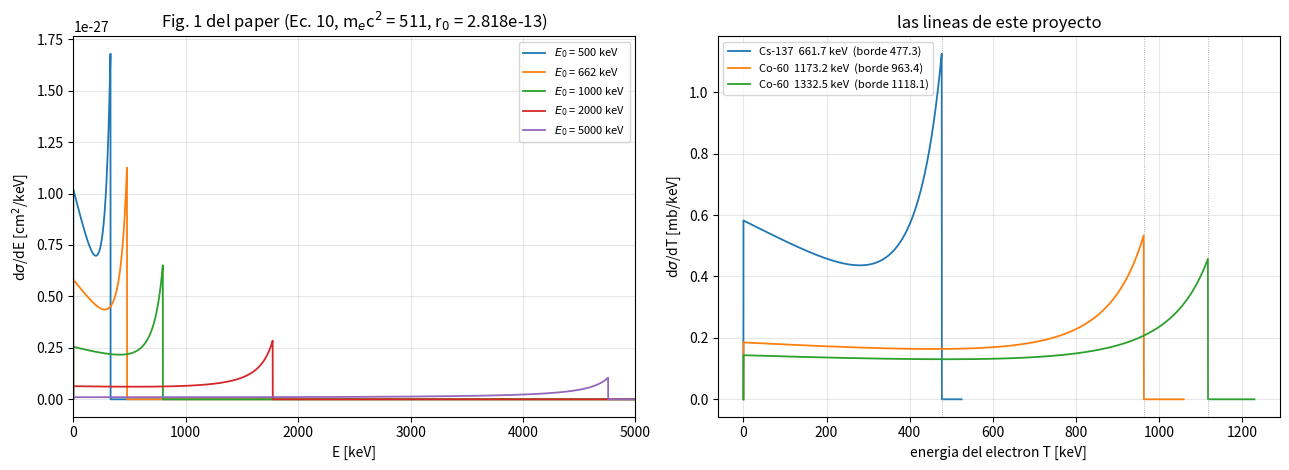

Recreate this plot in Python. (Note: this script raises an exception after producing the figure.)
"""
Etapa 4 — el borde Compton y la forma teorica del continuo (paper, Ec. 1, 2, 10).

    python desde_cero/fisica.py

Que resuelve esta etapa
-----------------------
Nada del detector: solo que espectro de energia le deja a un ELECTRON LIBRE Y
QUIETO un foton de energia E_gamma que le hace scattering Compton. Es la
"plantilla" del paper: la forma que despues se lleva al eje medido (Etapa 5),
se compara contra el dato (6) y se ajusta (7).

Por que alcanza con electrones libres en un centellador plastico: el plastico
es carbono e hidrogeno (Z = 6 y 1). La energia de ligadura de sus electrones
es de decenas de eV, contra cientos de keV del foton, y el efecto fotoelectrico
(que va como Z^4-5) es 1e-4 veces el Compton a 662 keV. Por eso no hay
fotopico y el borde Compton es lo unico que se puede usar para calibrar.

Lo que hay aca
--------------
* `e_max`         Ec. 1 CORREGIDA: energia maxima del electron (el borde).
* `e_max_impresa` Ec. 1 como esta IMPRESA en el paper: da otra cosa.
* `dsigma_domega` Ec. 2: Klein-Nishina en angulo solido.
* `dsigma_de`     Ec. 10: la misma seccion eficaz en energia del electron.
* `dsigma_de_jacobiano`  Ec. 10 obtenida de la Ec. 2 a mano, via el
                  jacobiano. Existe para comprobar la Ec. 10.
* `sigma_total_*` la seccion eficaz total, integrando cada forma por su
                  variable y con la formula cerrada. Las tres tienen que dar
                  lo mismo.
* `FUENTES`       las lineas gamma de Cs-137 y Co-60.
"""

import numpy as np

# ------------------------------------------------------------- constantes ----
# CODATA 2018. El paper no da m_e c^2 y usa r0 ~ 2.818e-15 m; replica_paper
# usa 511 y 2.818e-13 porque con esos redibuja la Fig. 1 al digito. Para los
# bordes da igual (477.34 con los dos); para compararse con replica_paper se
# le pasan estas constantes.
M_E = 510.99895          # m_e c^2 [keV]
R0 = 2.8179403262e-13    # radio clasico del electron [cm]
BARN = 1e-24             # [cm^2]

# Lineas gamma: (energia [keV], fotones por desintegracion). Valores de
# ENSDF (NNDC). Del Co-60 importa que las dos lineas salen casi siempre
# JUNTAS y con la misma intensidad: los dos bordes pesan lo mismo, y eso es lo
# que la plantilla de dos bordes tiene que respetar.
FUENTES = {
    "Cs-137": ((661.657, 0.8510),),
    "Co-60": ((1173.228, 0.9985), (1332.492, 0.999826)),
}


# --------------------------------------------------------------------------
# Ec. 1 — el borde
# --------------------------------------------------------------------------
def e_max(e_gamma, mec2=M_E):
    """
    Energia maxima que el foton le puede dar al electron [keV].

    Cinematica (conservar energia y momento en el choque foton-electron):
    el foton sale con

        E' = E_gamma / (1 + alpha (1 - cos theta)),   alpha = E_gamma / m_e c^2

    y el electron se lleva T = E_gamma - E'. T es maxima cuando E' es minima,
    o sea con el foton rebotando hacia atras (theta = 180 grados, cos = -1):

        E'_min = E_gamma / (1 + 2 alpha)
        T_max  = E_gamma - E'_min = E_gamma * 2 alpha / (1 + 2 alpha)

    Esa T_max es el borde Compton.
    """
    e = np.asarray(e_gamma, float)
    a = e / mec2
    return 2.0 * a * e / (1.0 + 2.0 * a)


def e_max_impresa(e_gamma, mec2=M_E):
    """
    La Ec. 1 como esta IMPRESA: E_gamma / (1 + 2 alpha). Es E'_min, la energia
    del FOTON retrodispersado, no la del electron (le falta el 2 alpha del
    numerador). Para Cs-137 da 184.3 keV; la propia Fig. 3 del paper rotula el
    borde en 477. Se conserva para mostrar la errata con numeros.
    """
    e = np.asarray(e_gamma, float)
    return e / (1.0 + 2.0 * e / mec2)


# --------------------------------------------------------------------------
# Ec. 2 — Klein-Nishina en angulo
# --------------------------------------------------------------------------
def dsigma_domega(theta, e_gamma, mec2=M_E, r0=R0):
    """
    Ec. 2: dsigma/dOmega [cm^2/sr] para un foton de `e_gamma` que sale a
    `theta` [rad] de su direccion original, sobre un electron libre en reposo.

    Con P = E'/E_gamma = 1 / (1 + alpha (1 - cos theta)):

        dsigma/dOmega = r0^2/2 * P^2 * (P + 1/P - sin^2 theta)

    que es la forma de la Ec. 2 del paper reescrita. Limite de baja energia
    (alpha -> 0, P -> 1): r0^2 (1 + cos^2 theta)/2, el scattering de Thomson
    de una onda electromagnetica clasica sobre una carga libre.
    """
    c = np.cos(np.asarray(theta, float))
    P = 1.0 / (1.0 + (e_gamma / mec2) * (1.0 - c))
    return 0.5 * r0 ** 2 * P ** 2 * (P + 1.0 / P - (1.0 - c ** 2))


# --------------------------------------------------------------------------
# Ec. 10 — Klein-Nishina en energia del electron
# --------------------------------------------------------------------------
def dsigma_de(e_e, e_gamma, mec2=M_E, r0=R0):
    """
    Ec. 10: dsigma/dT [cm^2/keV], T = energia cinetica del electron.

        dsigma/dT = pi r0^2 / (alpha^2 m_e c^2) *
                    [ 2 + (T/(E-T))^2 ( 1/alpha^2 + (E-T)/E - 2(E-T)/(alpha T) ) ]

    con E = E_gamma. Cero fuera de 0 < T <= e_max: por encima del borde no hay
    angulo que lleve ahi, y ese corte es el escalon que el detector despues
    borronea.

    DE DONDE SALE (el jacobiano). La Ec. 2 reparte la seccion eficaz en angulo;
    el detector mide energia. Cada angulo theta da UNA energia T(theta), asi
    que la probabilidad que cae en dOmega es la que cae en el dT
    correspondiente:

        dsigma/dT = dsigma/dOmega * |dOmega/dT|

    Por simetria alrededor del haz, dOmega = 2 pi d(cos theta). Y de la
    cinematica de `e_max`, con c = cos theta:

        E' = E / (1 + alpha (1 - c))
        dE'/dc = E alpha / (1 + alpha (1 - c))^2 = alpha E'^2 / E = E'^2 / m_e c^2
        T = E - E'   =>   |dT/dc| = |dE'/dc| = E'^2 / m_e c^2

    Entonces

        dsigma/dT = 2 pi (m_e c^2 / E'^2) * dsigma/dOmega(theta(T))

    con E' = E - T y cos theta = 1 - m_e c^2 (1/E' - 1/E). Sustituyendo la
    Ec. 2 y simplificando sale la expresion de arriba. `dsigma_de_jacobiano`
    hace este camino numericamente, sin simplificar, para comprobarlo.

    Que forma tiene: casi plana a T baja (el "plateau Compton"), sube hacia el
    borde porque cerca de 180 grados muchos angulos dan casi la misma T (el
    jacobiano crece), y cae a cero de golpe en e_max.
    """
    T = np.asarray(e_e, float)
    a = e_gamma / mec2
    y = np.zeros_like(T)
    ok = (T > 0.0) & (T <= e_max(e_gamma, mec2))
    t = T[ok]
    s = e_gamma - t                         # energia del foton dispersado
    y[ok] = (np.pi * r0 ** 2 / (a ** 2 * mec2)
             * (2.0 + (t / s) ** 2 * (1.0 / a ** 2 + s / e_gamma
                                      - 2.0 * s / (a * t))))
    return y


def dsigma_de_jacobiano(e_e, e_gamma, mec2=M_E, r0=R0):
    """La Ec. 10 obtenida de la Ec. 2 por el jacobiano, sin simplificar."""
    T = np.asarray(e_e, float)
    y = np.zeros_like(T)
    ok = (T > 0.0) & (T <= e_max(e_gamma, mec2))
    ep = e_gamma - T[ok]
    c = 1.0 - mec2 * (1.0 / ep - 1.0 / e_gamma)
    theta = np.arccos(np.clip(c, -1.0, 1.0))
    y[ok] = 2.0 * np.pi * (mec2 / ep ** 2) * dsigma_domega(theta, e_gamma, mec2, r0)
    return y


# --------------------------------------------------------------------------
# Seccion eficaz total, tres caminos
# --------------------------------------------------------------------------
def sigma_total_angulo(e_gamma, mec2=M_E, r0=R0):
    """Integral de la Ec. 2 sobre la esfera: 2 pi * int dsigma/dOmega d(cos)."""
    from scipy.integrate import quad
    f = lambda c: dsigma_domega(np.arccos(c), e_gamma, mec2, r0)   # noqa: E731
    return 2.0 * np.pi * quad(f, -1.0, 1.0, epsabs=0, epsrel=1e-12)[0]


def sigma_total_energia(e_gamma, mec2=M_E, r0=R0):
    """Integral de la Ec. 10 en energia del electron, de 0 a e_max."""
    from scipy.integrate import quad
    f = lambda t: dsigma_de(np.array([t]), e_gamma, mec2, r0)[0]  # noqa: E731
    return quad(f, 0.0, float(e_max(e_gamma, mec2)), epsabs=0, epsrel=1e-12,
                limit=200)[0]


def sigma_total_cerrada(e_gamma, mec2=M_E, r0=R0):
    """
    Formula cerrada de Klein-Nishina (Evans, The Atomic Nucleus, cap. 23):

      sigma = 2 pi r0^2 { (1+a)/a^2 [ 2(1+a)/(1+2a) - ln(1+2a)/a ]
                          + ln(1+2a)/(2a) - (1+3a)/(1+2a)^2 }

    Para a -> 0 tiende a la de Thomson, 8 pi r0^2 / 3 = 0.6652 b, pero
    evaluada tal cual a `a` chico pierde precision por cancelacion (restas de
    numeros casi iguales, divididas por a^2): medido contra la integral en
    angulo, el error relativo es 8e-8 a 10 eV, 4e-5 a 1 eV y 30 % a 0.01 eV.
    A las energias de este proyecto (cientos de keV) es exacta a 1e-11.
    """
    a = e_gamma / mec2
    L = np.log1p(2.0 * a)
    return 2.0 * np.pi * r0 ** 2 * ((1 + a) / a ** 2 * (2 * (1 + a) / (1 + 2 * a) - L / a)
                                    + L / (2 * a) - (1 + 3 * a) / (1 + 2 * a) ** 2)


def sigma_thomson(r0=R0):
    """8 pi r0^2 / 3: el limite clasico, sin retroceso del electron."""
    return 8.0 * np.pi * r0 ** 2 / 3.0


# --------------------------------------------------------------------------
# Demo: la Fig. 1 del paper y nuestras tres lineas
# --------------------------------------------------------------------------
def _demo():
    import os
    import matplotlib
    matplotlib.use("Agg")
    import matplotlib.pyplot as plt

    print("  Ec. 1: el borde Compton")
    print("  %-8s %10s   %12s   %12s" % ("fuente", "E_gamma", "E_max (bien)",
                                         "Ec.1 impresa"))
    for f, lineas in FUENTES.items():
        for eg, _ in lineas:
            print("  %-8s %10.3f   %12.2f   %12.2f"
                  % (f, eg, e_max(eg), e_max_impresa(eg)))
    eg1, eg2 = (e for e, _ in FUENTES["Co-60"])
    print("  Co-60: separacion entre BORDES %.1f keV, entre LINEAS %.1f keV"
          % (e_max(eg2) - e_max(eg1), eg2 - eg1))

    print()
    print("  seccion eficaz total [b]: por angulo / por energia / cerrada")
    for eg in (500.0, 661.657, 1000.0, 1173.228, 1332.492, 2000.0):
        print("  %9.3f keV   %.6f   %.6f   %.6f"
              % (eg, sigma_total_angulo(eg) / BARN, sigma_total_energia(eg) / BARN,
                 sigma_total_cerrada(eg) / BARN))
    print("  Thomson: %.6f b" % (sigma_thomson() / BARN))

    fig, ejes = plt.subplots(1, 2, figsize=(13, 4.8))
    ax = ejes[0]
    E = np.linspace(0.0, 5000.0, 40001)
    for e0 in (500.0, 662.0, 1000.0, 2000.0, 5000.0):
        # con las constantes del paper, para comparar al digito con su Fig. 1
        ax.plot(E, dsigma_de(E, e0, mec2=511.0, r0=2.818e-13),
                lw=1.3, label="$E_0$ = %g keV" % e0)
    ax.set(xlabel="E [keV]", ylabel=r"d$\sigma$/dE [cm$^2$/keV]", xlim=(0, 5000),
           title="Fig. 1 del paper (Ec. 10, m$_e$c$^2$ = 511, r$_0$ = 2.818e-13)")
    ax = ejes[1]
    for f, lineas in FUENTES.items():
        for eg, _ in lineas:
            T = np.linspace(0.0, 1.1 * e_max(eg), 4000)
            ax.plot(T, dsigma_de(T, eg) / BARN * 1e3, lw=1.3,
                    label="%s  %.1f keV  (borde %.1f)" % (f, eg, e_max(eg)))
            ax.axvline(e_max(eg), color="0.6", lw=0.6, ls=":")
    ax.set(xlabel="energia del electron T [keV]",
           ylabel=r"d$\sigma$/dT [mb/keV]",
           title="las lineas de este proyecto")
    for ax in ejes:
        ax.grid(alpha=0.3)
        ax.legend(fontsize=8)
    fig.tight_layout()
    salida = os.path.join(os.path.dirname(os.path.abspath(__file__)), "figuras",
                          "etapa4_klein_nishina.png")
    fig.savefig(salida, dpi=120)
    print("  figura: %s" % salida)


if __name__ == "__main__":
    _demo()
